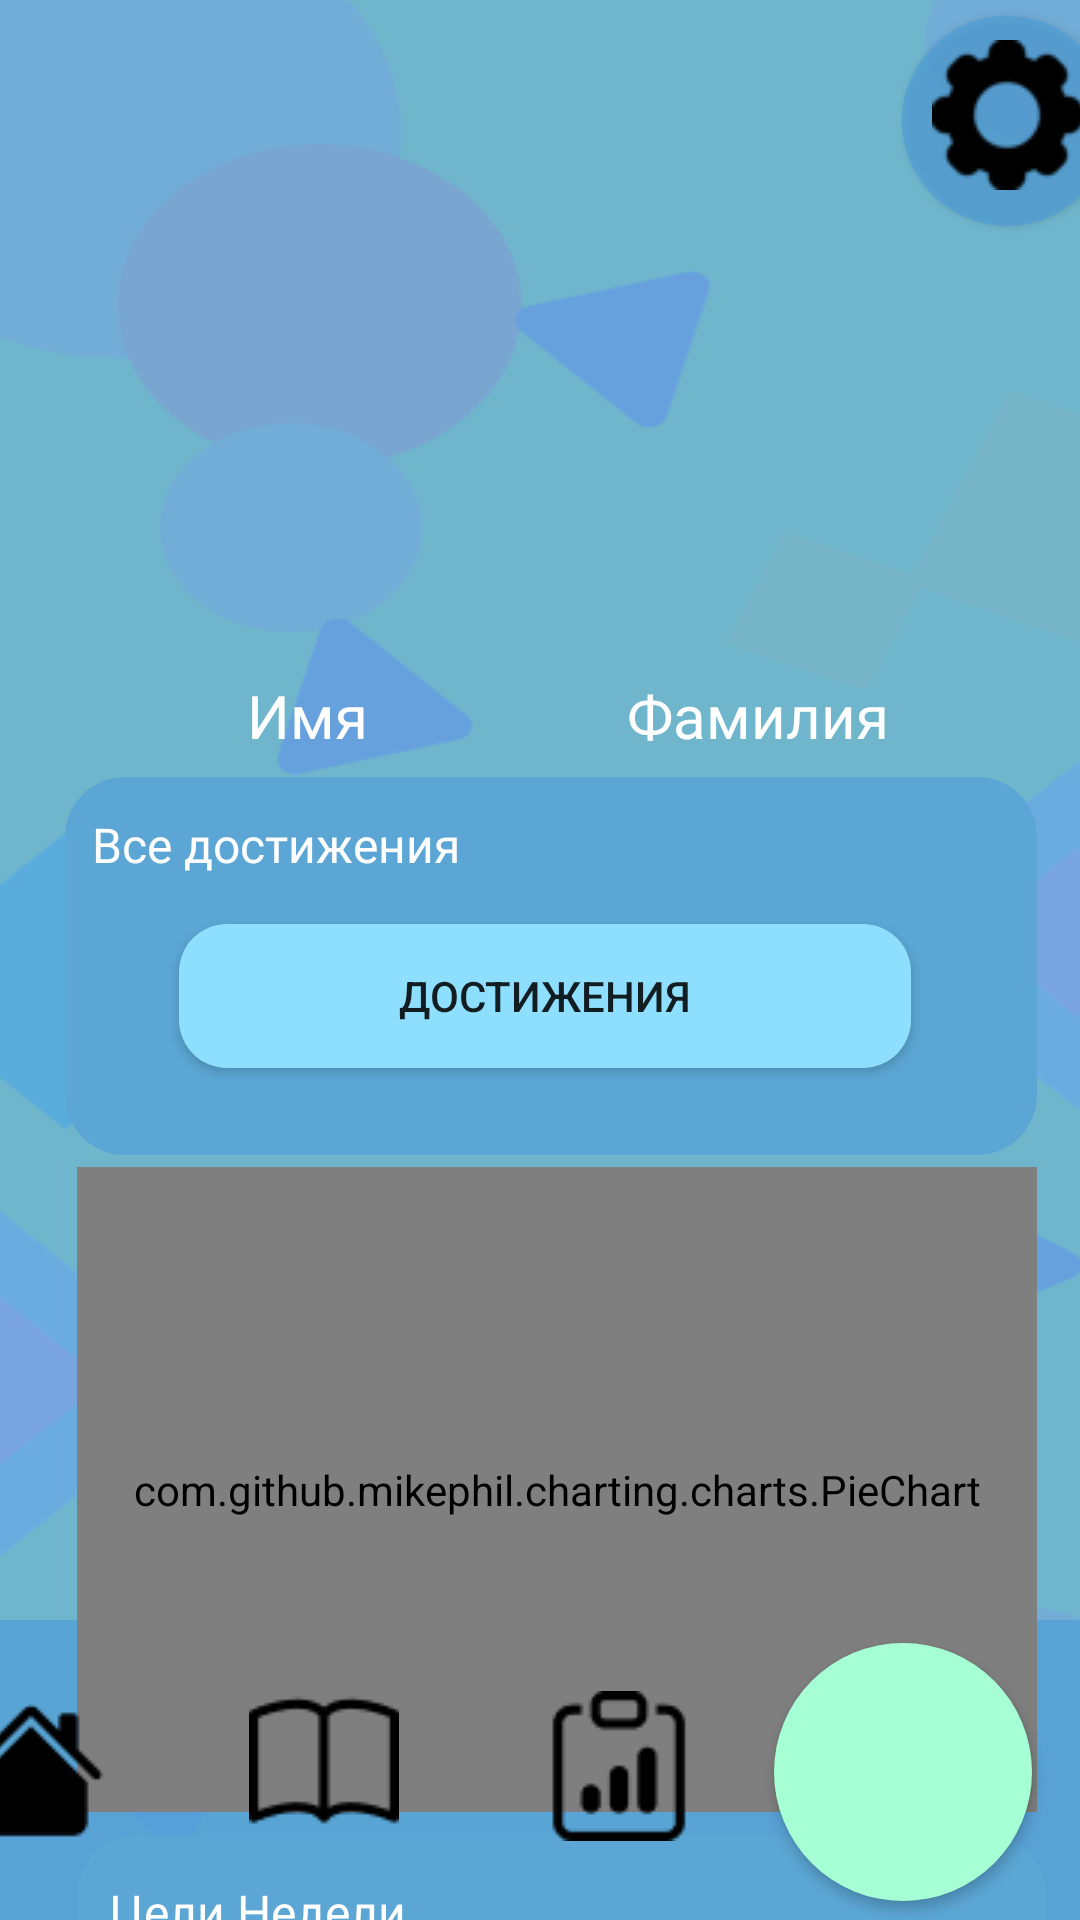

Layout XML and referenced resources for this Android screen:
<!-- AndroidManifest.xml: application theme Theme.Sped_Book_Text -->
<!-- res/layout/activity_profile.xml -->
<?xml version="1.0" encoding="utf-8"?>
<androidx.constraintlayout.widget.ConstraintLayout xmlns:android="http://schemas.android.com/apk/res/android"
    xmlns:app="http://schemas.android.com/apk/res-auto"
    xmlns:tools="http://schemas.android.com/tools"
    android:id="@+id/main"
    android:layout_width="match_parent"
    android:layout_height="match_parent"
    android:background="@drawable/fon"
    tools:context=".MainActivity">

    <View
        android:id="@+id/view"
        android:layout_width="398dp"
        android:layout_height="787dp"
        android:background="@drawable/rounded_background"
        app:layout_constraintBottom_toBottomOf="parent"
        app:layout_constraintEnd_toEndOf="parent"
        app:layout_constraintHorizontal_bias="0.457"
        app:layout_constraintStart_toStartOf="parent"
        app:layout_constraintTop_toTopOf="parent"
        app:layout_constraintVertical_bias="0.122" />

    <View
        android:id="@+id/view6"
        android:layout_width="475dp"
        android:layout_height="100dp"
        android:background="@drawable/rounded_background_nav_menu_panel"
        app:layout_constraintBottom_toBottomOf="parent"
        app:layout_constraintEnd_toEndOf="parent"
        app:layout_constraintHorizontal_bias="0.454"
        app:layout_constraintStart_toStartOf="parent"
        app:layout_constraintTop_toTopOf="parent"
        app:layout_constraintVertical_bias="1.0" />


    <androidx.constraintlayout.widget.Guideline
        android:id="@+id/guideline"
        android:layout_width="wrap_content"
        android:layout_height="wrap_content"
        android:orientation="horizontal"
        app:layout_constraintGuide_begin="22dp" />

    <Button
        android:id="@+id/menu_button"
        android:layout_width="86dp"
        android:layout_height="86dp"
        android:background="@drawable/circle_shape_menu_nav2"
        android:drawableTop="@drawable/housefill"
        android:gravity="center"
        android:padding="16dp"
        android:text=""
        app:layout_constraintBottom_toBottomOf="@+id/view6"
        app:layout_constraintEnd_toEndOf="parent"
        app:layout_constraintHorizontal_bias="0.058"
        app:layout_constraintStart_toStartOf="@+id/view6"
        app:layout_constraintTop_toTopOf="@+id/view6"
        app:layout_constraintVertical_bias="0.638"
        tools:ignore="SpeakableTextPresentCheck" />


    <Button
        android:id="@+id/menu_button2"
        android:layout_width="86dp"
        android:layout_height="86dp"
        android:background="@drawable/circle_shape_menu_nav2"
        android:drawableTop="@drawable/book"
        android:gravity="center"
        android:padding="16dp"
        android:text=""
        app:layout_constraintBottom_toBottomOf="@+id/view6"
        app:layout_constraintEnd_toEndOf="parent"
        app:layout_constraintHorizontal_bias="0.359"
        app:layout_constraintStart_toStartOf="@+id/view6"
        app:layout_constraintTop_toTopOf="@+id/view6"
        app:layout_constraintVertical_bias="0.555"
        tools:ignore="SpeakableTextPresentCheck" />

    <Button
        android:id="@+id/menu_button3"
        android:layout_width="86dp"
        android:layout_height="86dp"
        android:background="@drawable/circle_shape_menu_nav2"
        android:drawableTop="@drawable/clipboarddata"
        android:gravity="center"
        android:padding="16dp"
        android:text=""
        app:layout_constraintBottom_toBottomOf="@+id/view6"
        app:layout_constraintEnd_toEndOf="parent"
        app:layout_constraintHorizontal_bias="0.661"
        app:layout_constraintStart_toStartOf="@+id/view6"
        app:layout_constraintTop_toTopOf="@+id/view6"
        app:layout_constraintVertical_bias="0.555"
        tools:ignore="SpeakableTextPresentCheck" />

    <Button
        android:id="@+id/menu_button4"
        android:layout_width="86dp"
        android:layout_height="86dp"
        android:background="@drawable/circle_shape_menu_nav"
        android:drawableTop="@drawable/personcircle"
        android:gravity="center"
        android:padding="16dp"
        android:text=""
        app:layout_constraintBottom_toBottomOf="@+id/view6"
        app:layout_constraintEnd_toEndOf="parent"
        app:layout_constraintHorizontal_bias="0.951"
        app:layout_constraintStart_toStartOf="@+id/view6"
        app:layout_constraintTop_toTopOf="@+id/view6"
        app:layout_constraintVertical_bias="0.555"
        tools:ignore="SpeakableTextPresentCheck" />


    <ImageView
        android:id="@+id/imageView2"
        android:layout_width="235dp"
        android:layout_height="228dp"
        android:background="@drawable/rounded_image"
        android:clipToOutline="true"
        android:outlineProvider="background"
        android:scaleType="centerCrop"
        app:layout_constraintBottom_toBottomOf="@+id/view"
        app:layout_constraintEnd_toEndOf="@+id/view"
        app:layout_constraintHorizontal_bias="0.508"
        app:layout_constraintStart_toStartOf="@+id/view"
        app:layout_constraintTop_toTopOf="@+id/view"
        app:layout_constraintVertical_bias="0.026"
        tools:srcCompat="@tools:sample/avatars" />

    <TextView
        android:id="@+id/textView3"
        android:layout_width="wrap_content"
        android:layout_height="wrap_content"
        android:fontFamily="@font/montserrat_bold"
        android:text="@string/Name"
        android:textColor="@color/White"
        android:textSize="20dp"
        app:layout_constraintBottom_toBottomOf="@+id/view"
        app:layout_constraintEnd_toEndOf="@+id/view"
        app:layout_constraintHorizontal_bias="0.279"
        app:layout_constraintStart_toStartOf="@+id/view"
        app:layout_constraintTop_toBottomOf="@+id/imageView2"
        app:layout_constraintVertical_bias="0.0" />

    <View
        android:id="@+id/view3"
        android:layout_width="324dp"
        android:layout_height="126dp"
        android:background="@drawable/round_background_tranin_list"
        app:layout_constraintBottom_toBottomOf="@+id/view"
        app:layout_constraintEnd_toEndOf="@+id/view"
        app:layout_constraintHorizontal_bias="0.527"
        app:layout_constraintStart_toStartOf="@+id/view"
        app:layout_constraintTop_toBottomOf="@+id/imageView2"
        app:layout_constraintVertical_bias="0.081" />

    <TextView
        android:id="@+id/textView7"
        android:layout_width="wrap_content"
        android:layout_height="wrap_content"
        android:text="@string/Все_достижения"
        android:fontFamily="@font/montserrat_bold"
        android:textSize="16dp"
        android:textColor="@color/White"
        app:layout_constraintBottom_toBottomOf="@+id/view3"
        app:layout_constraintEnd_toEndOf="@+id/view3"
        app:layout_constraintHorizontal_bias="0.044"
        app:layout_constraintStart_toStartOf="@+id/view3"
        app:layout_constraintTop_toTopOf="@+id/view3"
        app:layout_constraintVertical_bias="0.112" />

    <com.github.mikephil.charting.charts.PieChart
        android:id="@+id/pieChart"
        android:layout_width="320dp"
        android:layout_height="215dp"
        android:background="@drawable/round_background_tranin_list"
        app:layout_constraintBottom_toBottomOf="@+id/view"
        app:layout_constraintEnd_toEndOf="@+id/view"
        app:layout_constraintHorizontal_bias="0.551"
        app:layout_constraintStart_toStartOf="@+id/view"
        app:layout_constraintTop_toTopOf="@+id/view"
        app:layout_constraintVertical_bias="0.711" />

    <View
        android:id="@+id/view9"
        android:layout_width="323dp"
        android:layout_height="146dp"
        android:background="@drawable/round_background_tranin_list"
        app:layout_constraintBottom_toBottomOf="@+id/view"
        app:layout_constraintEnd_toEndOf="@+id/view"
        app:layout_constraintHorizontal_bias="0.573"
        app:layout_constraintStart_toStartOf="@+id/view"
        app:layout_constraintTop_toTopOf="@+id/view"
        app:layout_constraintVertical_bias="0.982" />

    <TextView
        android:id="@+id/textView30"
        android:layout_width="wrap_content"
        android:layout_height="wrap_content"
        android:text="@string/Цели_недели"
        android:textSize="16dp"
        android:textColor="@color/White"
        android:fontFamily="@font/montserrat_bold"
        app:layout_constraintBottom_toBottomOf="@+id/view9"
        app:layout_constraintEnd_toEndOf="@+id/view9"
        app:layout_constraintHorizontal_bias="0.048"
        app:layout_constraintStart_toStartOf="@+id/view9"
        app:layout_constraintTop_toTopOf="@+id/view9"
        app:layout_constraintVertical_bias="0.118" />

    <TextView
        android:id="@+id/textViewTask"
        android:layout_width="wrap_content"
        android:layout_height="wrap_content"
        android:text="Задание"
        android:textSize="18sp"
        app:layout_constraintBottom_toBottomOf="@+id/view9"
        app:layout_constraintEnd_toEndOf="@+id/view9"
        app:layout_constraintHorizontal_bias="0.501"
        app:layout_constraintStart_toStartOf="@+id/view9"
        app:layout_constraintTop_toTopOf="@+id/view9" />

    <Button
        android:id="@+id/button6"
        android:layout_width="70dp"
        android:layout_height="70dp"
        android:background="@drawable/circle_shape_back"
        android:drawableTop="@drawable/set"
        android:padding="8dp"
        android:text="@string/Настроики"
        app:layout_constraintBottom_toBottomOf="@+id/view"
        app:layout_constraintEnd_toEndOf="@+id/view"
        app:layout_constraintHorizontal_bias="0.97"
        app:layout_constraintStart_toStartOf="@+id/view"
        app:layout_constraintTop_toTopOf="@+id/view"
        app:layout_constraintVertical_bias="0.032" />

    <TextView
        android:id="@+id/textView8"
        android:layout_width="wrap_content"
        android:layout_height="wrap_content"
        android:fontFamily="@font/montserrat_bold"
        android:text="@string/FerstName"
        android:textColor="@color/White"
        android:textSize="20dp"
        app:layout_constraintBottom_toBottomOf="@+id/view"
        app:layout_constraintEnd_toEndOf="@+id/view"
        app:layout_constraintHorizontal_bias="0.729"
        app:layout_constraintStart_toStartOf="@+id/view"
        app:layout_constraintTop_toBottomOf="@+id/imageView2"
        app:layout_constraintVertical_bias="0.0" />

    <Button
        android:id="@+id/button22"
        android:layout_width="244dp"
        android:layout_height="48dp"
        android:background="@drawable/button_background"
        android:text="@string/Dostigenya"
        app:layout_constraintBottom_toBottomOf="@+id/view3"
        app:layout_constraintEnd_toEndOf="@+id/view3"
        app:layout_constraintHorizontal_bias="0.475"
        app:layout_constraintStart_toStartOf="@+id/view3"
        app:layout_constraintTop_toTopOf="@+id/view3"
        app:layout_constraintVertical_bias="0.629" />
    <FrameLayout
        android:id="@+id/fragment_container"
        android:layout_width="match_parent"
        android:layout_height="match_parent"
        android:visibility="gone"
        tools:ignore="MissingConstraints" />

</androidx.constraintlayout.widget.ConstraintLayout>
<!-- resources referenced by this layout -->
<resources>
  <color name="White">#FFFFFF</color>
  <!-- drawable book: png bitmap (drawable, 586 bytes) -->
  <!-- drawable button_background (drawable) -->
  <layer-list xmlns:android="http://schemas.android.com/apk/res/android">
      
      <item>
          <shape android:shape="rectangle">
              <solid android:color="#8EDFFD" /> 
              <corners android:radius="16dp" /> 
          </shape>
      </item>
  </layer-list>
  <!-- drawable circle_shape_back (drawable) -->
  <?xml version="1.0" encoding="utf-8"?>
  <shape xmlns:android="http://schemas.android.com/apk/res/android"
      android:shape="oval">
  
      <solid android:color="#C2529FD7" />
  </shape>
  <!-- drawable circle_shape_menu_nav (drawable) -->
  <shape xmlns:android="http://schemas.android.com/apk/res/android"
      android:shape="oval">
      <solid android:color="#A6FFD4" /> 
  
  </shape>
  <!-- drawable circle_shape_menu_nav2 (drawable) -->
  <shape xmlns:android="http://schemas.android.com/apk/res/android"
      android:shape="oval">
  
  
  </shape>
  <!-- drawable clipboarddata: png bitmap (drawable, 779 bytes) -->
  <!-- drawable fon: png bitmap (drawable, 20042 bytes) -->
  <!-- drawable housefill: png bitmap (drawable, 439 bytes) -->
  <!-- drawable round_background_tranin_list (drawable) -->
  <shape xmlns:android="http://schemas.android.com/apk/res/android"
      android:shape="rectangle">
      <solid android:color="#5BA6D4" /> 
      <corners android:radius="20dp" />
  </shape>
  <!-- drawable rounded_background (drawable) -->
  <shape xmlns:android="http://schemas.android.com/apk/res/android"
      android:shape="rectangle">
  
      
      <solid android:color="#C2529FD7" />
  
      
      <corners android:radius="30dp" />
  
      
      
  
  </shape>
  <!-- drawable rounded_background_nav_menu_panel (drawable) -->
  <shape xmlns:android="http://schemas.android.com/apk/res/android"
      android:shape="rectangle">
  
      
      <solid android:color="#C2529FD7" />
  
      
      <corners
          android:topLeftRadius="30dp"
          android:topRightRadius="30dp"
          android:bottomLeftRadius="0dp"
          android:bottomRightRadius="0dp" />
  
      
      
  
  </shape>
  <!-- drawable set: png bitmap (drawable, 1037 bytes) -->
  <string name="Dostigenya">Достижения</string>
  <string name="FerstName">Фамилия</string>
  <string name="Name">Имя</string>
  <style name="Theme.Sped_Book_Text" parent="Theme.AppCompat.Light.NoActionBar">
  
      </style>
</resources>
